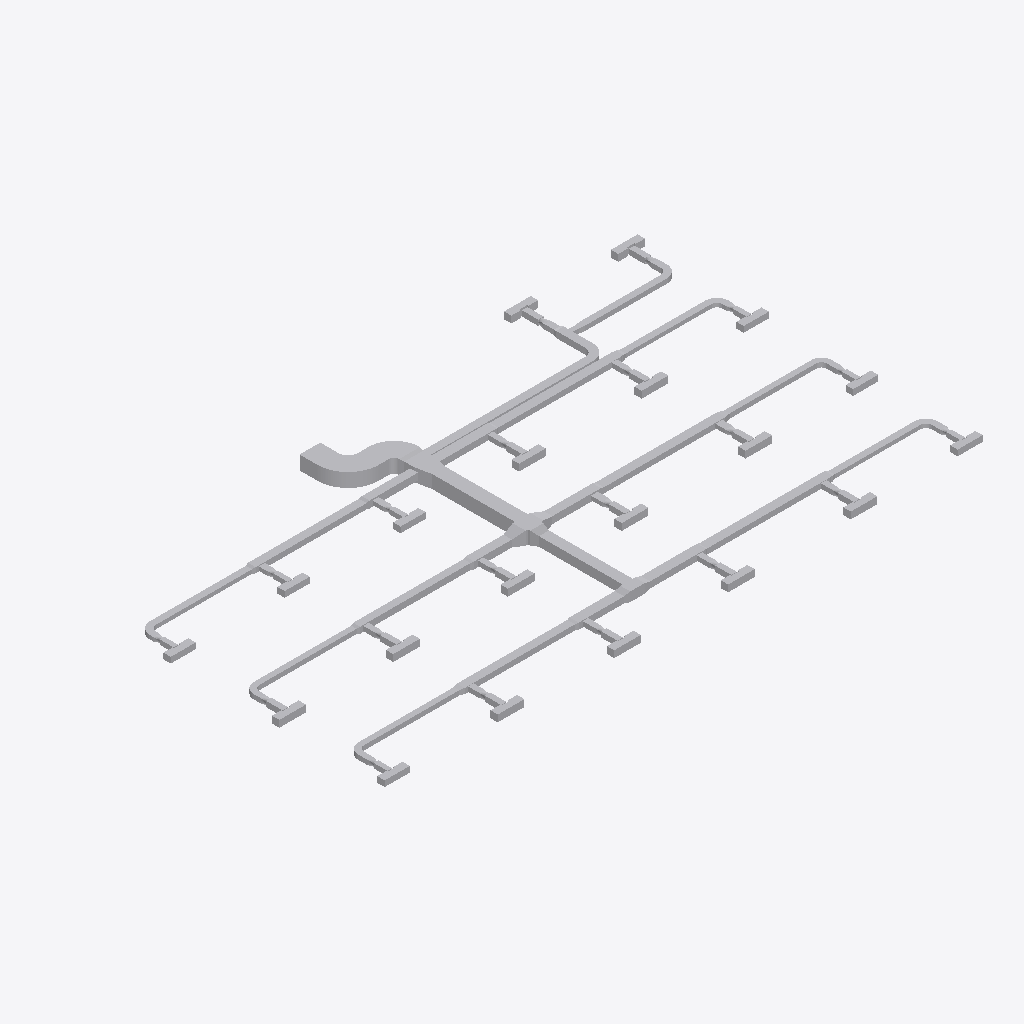
Isometric view of an IFC building model (IFC-SPF (STEP), schema IFC4, length unit metre), seen from the south-west, elements coloured by IFC class (only those large enough to see are counted): 183 other elements (light grey).
Extent 39.2 m × 22.8 m × 0.9 m (x, y, z). Elements (212): 80 IfcBuildingElementProxy, 67 IfcDuctFitting, 65 IfcDuctSegment.

HEADER;
FILE_DESCRIPTION(('ViewDefinition[DesignTransferView]'),'2;1');
FILE_NAME('/dev/null','2026-11-13T18:21:36+08:00',(''),(''),'IfcOpenShell 0.8.5','IfcOpenShell 0.8.5','Nobody');
FILE_SCHEMA(('IFC4'));
ENDSEC;
DATA;
#1=IFCPROJECT('1vMqHuAbHRFhDZm13aM5F5',$,'Source Network - Declared Compound Junction Revision',$,$,$,$,(#9),#4);
#11=IFCSITE('3sAJMjpVHVWhNhO34hmw4H',$,'Site',$,$,$,$,$,$,$,$,$,$,$);
#12=IFCBUILDING('14VNJgcavPPQRkO1GXKVZK',$,'Building',$,$,$,$,$,$,$,$,$);
#15=IFCBUILDINGSTOREY('3aggqwDfXK9vvc0ooUb0VO',$,'COORDINATION-REFERENCE-PLANE',$,$,$,$,$,$,$);
#510=IFCDUCTSEGMENT('1Ufk3tsn5INAsuK0h2HT1y',$,'D-08',$,$,#12511,#517,'D-08',$);
#917=IFCDUCTSEGMENT('0GlYPBdTrOk9iSc8VSdy5M',$,'D-15',$,$,#12630,#924,'D-15',$);
#2658=IFCDUCTFITTING('1GS8rKBADM7RZvHhbL6Ep3',$,'BEND-CORRIDOR-A',$,$,#3252,#2670,'BEND-CORRIDOR-A',.BEND.);
#1207=IFCDUCTSEGMENT('2s98LbeQnOCR5h4UlU$jeq',$,'D-20',$,$,#12715,#1214,'D-20',$);
#394=IFCDUCTSEGMENT('0qNVk8Gl5MtunvH8kUxih0',$,'D-06',$,$,#12477,#401,'D-06',$);
#801=IFCDUCTSEGMENT('2Ak1om3Z1N5xCmvkzr$r14',$,'D-13',$,$,#12596,#808,'D-13',$);
#1323=IFCDUCTSEGMENT('1LnLmgXgrLMPCjBotJJT1X',$,'D-22',$,$,#12749,#1330,'D-22',$);
#219=IFCDUCTSEGMENT('2fieqZej5SJAaqHsMO0oF8',$,'D-03',$,$,#12426,#226,'D-03',$);
#627=IFCDUCTSEGMENT('0RZ5PgHVXJLvQNvy$btRzb',$,'D-10',$,$,#12545,#634,'D-10',$);
#1033=IFCDUCTSEGMENT('1TIfjG5dDG7vbAe6RHp7j4',$,'D-17',$,$,#12664,#1040,'D-17',$);
#685=IFCDUCTSEGMENT('01iiRNwCPHCg2TQaDQTBPh',$,'D-11',$,$,#12562,#692,'D-11',$);
#277=IFCDUCTSEGMENT('38dK30VmnKehhKPOSvl9WN',$,'D-04',$,$,#12443,#284,'D-04',$);
#1091=IFCDUCTSEGMENT('10hC2HAf5QjBh8eHXVJY72',$,'D-18',$,$,#12681,#1098,'D-18',$);
#10525=IFCDUCTFITTING('3tK$ugPAvIAAusb9mKjQEp',$,'COMPOUND-RECTANGULAR-JUNCTION',$,$,#10601,#10524,$,.JUNCTION.);
#1440=IFCDUCTSEGMENT('3bnJDrEfPJpOdFEQN7QpDb',$,'D-24',$,$,#21258,#1447,'D-24',$);
#859=IFCDUCTSEGMENT('2Acysx8AbINgOLlSWUMu3$',$,'D-14',$,$,#12613,#866,'D-14',$);
#452=IFCDUCTSEGMENT('00GeeqwXDGqujg1GB$eSes',$,'D-07',$,$,#20948,#459,'D-07',$);
#1265=IFCDUCTSEGMENT('0KANCt4H1OwBz_XiEYPohN',$,'D-21',$,$,#20663,#1272,'D-21',$);
#1149=IFCDUCTSEGMENT('2JsVFcCh5MBxs36NfRYoo1',$,'D-19',$,$,#12698,#1156,'D-19',$);
#335=IFCDUCTSEGMENT('16XnXAKsDR7fGY5Y8JvRrZ',$,'D-05',$,$,#12460,#342,'D-05',$);
#2711=IFCDUCTFITTING('3__drCT4XK$8OhZtbklpLq',$,'BEND-CORRIDOR-B',$,$,#3222,#2723,'BEND-CORRIDOR-B',.BEND.);
#42=IFCDUCTSEGMENT('3Tf1SEAG9NLxz6miD8JeEM',$,'A-01',$,$,#12375,#51,'A-01',$);
#743=IFCDUCTSEGMENT('0g9bpYq$DOCvGnKRTNdtFF',$,'D-12',$,$,#12579,#750,'D-12',$);
#975=IFCDUCTSEGMENT('223pk9Z9fHyP3zWtKUZIvr',$,'D-16',$,$,#12647,#982,'D-16',$);
#160=IFCDUCTSEGMENT('3cmKKWOIXG2wIWIQw2L$Ga',$,'D-02',$,$,#12409,#167,'D-02',$);
#569=IFCDUCTSEGMENT('3_3cf04PnN2xcqwNqA9Dlz',$,'D-09',$,$,#12528,#576,'D-09',$);
#102=IFCDUCTSEGMENT('2ww9pYvAfSyx5JhKUO62Me',$,'A-02',$,$,#12392,#109,'A-02',$);
#10123=IFCDUCTFITTING('2z0OsSxEPMxe7bw868aznG',$,'RECTANGULAR-TRANSITION',$,$,#10168,#10122,$,.TRANSITION.);
#9755=IFCDUCTFITTING('1pO1kxbLLHgeS$_8xwTnCF',$,'RECTANGULAR-CROSS',$,$,#9820,#9754,$,.JUNCTION.);
#3525=IFCDUCTFITTING('2GbZoz5nfRsPMRMT$Zb04z',$,'RECTANGULAR-TEE',$,$,#3579,#3524,$,.JUNCTION.);
#4415=IFCDUCTFITTING('34mxrHmz5STv2lghv93cpE',$,'RECTANGULAR-TEE',$,$,#4469,#10756,$,.JUNCTION.);
#4860=IFCDUCTFITTING('0WTAykFzDO6g74PUW_qYSH',$,'RECTANGULAR-TEE',$,$,#11239,#10796,$,.JUNCTION.);
#8420=IFCDUCTFITTING('3BAXRbMxzN3eioe3GnwiQn',$,'RECTANGULAR-TEE',$,$,#11987,#11116,$,.JUNCTION.);
#1382=IFCDUCTSEGMENT('3TG4i8QwvGw8JWXR1SDbXG',$,'D-23',$,$,#12766,#1389,'D-23',$);
#9949=IFCDUCTFITTING('2Hhpdn9zvHWgPTh84ov2v6',$,'RECTANGULAR-TRANSITION',$,$,#9994,#9948,$,.TRANSITION.);
#6640=IFCDUCTFITTING('3DcSerARnJc8mAlL$xnPwO',$,'RECTANGULAR-TEE',$,$,#11613,#10956,$,.JUNCTION.);
#6195=IFCDUCTFITTING('2qcqvYPk5G8vc$41LcIAkK',$,'RECTANGULAR-TEE',$,$,#6249,#10916,$,.JUNCTION.);
#5305=IFCDUCTFITTING('2d3C3bkV5TKOINf_o71Axc',$,'RECTANGULAR-TEE',$,$,#11426,#10836,$,.JUNCTION.);
#8865=IFCDUCTFITTING('2Dsp0tDUbIPeYXMKPfWKVu',$,'RECTANGULAR-TEE',$,$,#12174,#11156,$,.JUNCTION.);
#7975=IFCDUCTFITTING('0UHvCBIGrKUh162tPWAMb6',$,'RECTANGULAR-TEE',$,$,#8029,#11076,$,.JUNCTION.);
#9310=IFCDUCTFITTING('3MshfZ5Q5K_eON58DjXDyB',$,'RECTANGULAR-TEE',$,$,#9364,#11196,$,.JUNCTION.);
#22226=IFCBUILDINGELEMENTPROXY('33FkGssJPV8wsTQwHSMEKY',$,'VAV_CANDIDATE_VAV-07-ACCESS-LEFT',$,$,#22241,#22236,$,$);
#21851=IFCBUILDINGELEMENTPROXY('25sZooyx1RYPXrtT7m8qWv',$,'VAV_CANDIDATE_VAV-04-ACCESS-LEFT',$,$,#21866,#21861,$,$);
#23476=IFCBUILDINGELEMENTPROXY('00iCQrFyHPZBUce8ZoXkWp',$,'VAV_CANDIDATE_VAV-17-ACCESS-LEFT',$,$,#23491,#23486,$,$);
#23882=IFCBUILDINGELEMENTPROXY('3vLSYdSh1GPPAQVuqoEdTA',$,'VAV_CANDIDATE_VAV-20-ACCESS-RIGHT',$,$,#23897,#23892,$,$);
#7085=IFCDUCTFITTING('0AKG640HHRCvsX97I0rPis',$,'RECTANGULAR-TEE',$,$,#11800,#10996,$,.JUNCTION.);
#21726=IFCBUILDINGELEMENTPROXY('3SU6u8AXrUF8GxB2muQQ87',$,'VAV_CANDIDATE_VAV-03-ACCESS-LEFT',$,$,#21741,#21736,$,$);
#21976=IFCBUILDINGELEMENTPROXY('261Ee2ATbRSf0gDcrNEf3P',$,'VAV_CANDIDATE_VAV-05-ACCESS-LEFT',$,$,#21991,#21986,$,$);
#22351=IFCBUILDINGELEMENTPROXY('2Cav5lE$LPY8L7dlhAlJ0Z',$,'VAV_CANDIDATE_VAV-08-ACCESS-LEFT',$,$,#22366,#22361,$,$);
#22601=IFCBUILDINGELEMENTPROXY('1w8BwOm1rHDxNjiUvV5adB',$,'VAV_CANDIDATE_VAV-10-ACCESS-LEFT',$,$,#22616,#22611,$,$);
#22726=IFCBUILDINGELEMENTPROXY('1aU6_4jTXJnvla1XELozuY',$,'VAV_CANDIDATE_VAV-11-ACCESS-LEFT',$,$,#22741,#22736,$,$);
#23694=IFCBUILDINGELEMENTPROXY('3nfhQrH_1IHwPevbtfgnKc',$,'VAV_CANDIDATE_VAV-19-INLET-RESERVATION',$,$,#23709,#23704,$,$);
#23757=IFCBUILDINGELEMENTPROXY('1UDnk5HTDMDwIQawiJyZc4',$,'VAV_CANDIDATE_VAV-19-ACCESS-RIGHT',$,$,#23772,#23767,$,$);
#21601=IFCBUILDINGELEMENTPROXY('09HlGYcOPMc8kw6GgSeSpf',$,'VAV_CANDIDATE_VAV-02-ACCESS-LEFT',$,$,#21616,#21611,$,$);
#23819=IFCBUILDINGELEMENTPROXY('1zJFeIZ91JTx$HYNboddi9',$,'VAV_CANDIDATE_VAV-20-INLET-RESERVATION',$,$,#23834,#23829,$,$);
#22476=IFCBUILDINGELEMENTPROXY('16JE7MeeLTKRUv_HZCjWGL',$,'VAV_CANDIDATE_VAV-09-ACCESS-LEFT',$,$,#22491,#22486,$,$);
#23351=IFCBUILDINGELEMENTPROXY('2yurGE69nKXw3$YcSvCOza',$,'VAV_CANDIDATE_VAV-16-ACCESS-LEFT',$,$,#23366,#23361,$,$);
#3970=IFCDUCTFITTING('3nUnywxFXUIfHj1ihinFuB',$,'RECTANGULAR-TEE',$,$,#4024,#10716,$,.JUNCTION.);
#10297=IFCDUCTFITTING('2dn9VHyVbTPeHkLMTVDJUw',$,'RECTANGULAR-TRANSITION',$,$,#10342,#10296,$,.TRANSITION.);
#3135=IFCDUCTFITTING('32SL8_FtLLxRDkUZc7lzNQ',$,'BEND-UP-TURN',$,$,#3257,#3147,'BEND-UP-TURN',.BEND.);
#21476=IFCBUILDINGELEMENTPROXY('11dP4quLHQ_BzMtW1xsmQP',$,'VAV_CANDIDATE_VAV-01-ACCESS-LEFT',$,$,#21491,#21486,$,$);
#22101=IFCBUILDINGELEMENTPROXY('0v5sUxwyjQjglmYHjg4WAs',$,'VAV_CANDIDATE_VAV-06-ACCESS-LEFT',$,$,#22116,#22111,$,$);
#22851=IFCBUILDINGELEMENTPROXY('0Nbq6tA4nGKuPczxsTuaui',$,'VAV_CANDIDATE_VAV-12-ACCESS-LEFT',$,$,#22866,#22861,$,$);
#22976=IFCBUILDINGELEMENTPROXY('3KSaxGvXvTYQ2a7h8FxdCr',$,'VAV_CANDIDATE_VAV-13-ACCESS-LEFT',$,$,#22991,#22986,$,$);
#23101=IFCBUILDINGELEMENTPROXY('3mILAQ1pLMZxsOtjvKr37L',$,'VAV_CANDIDATE_VAV-14-ACCESS-LEFT',$,$,#23116,#23111,$,$);
#23226=IFCBUILDINGELEMENTPROXY('39lPX87SnJq83kChdY4jE9',$,'VAV_CANDIDATE_VAV-15-ACCESS-LEFT',$,$,#23241,#23236,$,$);
#23601=IFCBUILDINGELEMENTPROXY('1KL0DPXGbNfxD4B0VwVGie',$,'VAV_CANDIDATE_VAV-18-ACCESS-LEFT',$,$,#23616,#23611,$,$);
#7530=IFCDUCTFITTING('2K8VLv$mHMsBKiV6ZO9m6P',$,'RECTANGULAR-TEE',$,$,#7584,#11036,$,.JUNCTION.);
#21694=IFCBUILDINGELEMENTPROXY('2QLWZCiRXHK8V_EWZDktIG',$,'VAV_CANDIDATE_VAV-03-INLET-RESERVATION',$,$,#21709,#21704,$,$);
#22319=IFCBUILDINGELEMENTPROXY('2iajqi6F1MrQ$obtnbenHt',$,'VAV_CANDIDATE_VAV-08-INLET-RESERVATION',$,$,#22334,#22329,$,$);
#22694=IFCBUILDINGELEMENTPROXY('2n9cFqvX1GdAiR0FPAdsD8',$,'VAV_CANDIDATE_VAV-11-INLET-RESERVATION',$,$,#22709,#22704,$,$);
#22194=IFCBUILDINGELEMENTPROXY('3ev6olsK1GYPSBhwWrvXPW',$,'VAV_CANDIDATE_VAV-07-INLET-RESERVATION',$,$,#22209,#22204,$,$);
#23319=IFCBUILDINGELEMENTPROXY('2ukEQQo3zLxuLvuApyxy2A',$,'VAV_CANDIDATE_VAV-16-INLET-RESERVATION',$,$,#23334,#23329,$,$);
#21819=IFCBUILDINGELEMENTPROXY('0oRB5pZt5H$fJrrqPktsBc',$,'VAV_CANDIDATE_VAV-04-INLET-RESERVATION',$,$,#21834,#21829,$,$);
#21944=IFCBUILDINGELEMENTPROXY('2qAk3lNcDHfvIem39YloE5',$,'VAV_CANDIDATE_VAV-05-INLET-RESERVATION',$,$,#21959,#21954,$,$);
#22444=IFCBUILDINGELEMENTPROXY('3BgheMa6rSVvOi0r3LpyEF',$,'VAV_CANDIDATE_VAV-09-INLET-RESERVATION',$,$,#22459,#22454,$,$);
#22569=IFCBUILDINGELEMENTPROXY('1IYRvUUJLJ$QAGk$f2DDlE',$,'VAV_CANDIDATE_VAV-10-INLET-RESERVATION',$,$,#22584,#22579,$,$);
#23444=IFCBUILDINGELEMENTPROXY('2B7wsh7hHG$9HaIq09SkWw',$,'VAV_CANDIDATE_VAV-17-INLET-RESERVATION',$,$,#23459,#23454,$,$);
#21569=IFCBUILDINGELEMENTPROXY('05gwS2_L1V0h8G7S58xEMk',$,'VAV_CANDIDATE_VAV-02-INLET-RESERVATION',$,$,#21584,#21579,$,$);
#5750=IFCDUCTFITTING('2XEZn9xizSj8RijhAxhINj',$,'RECTANGULAR-TEE',$,$,#5804,#10876,$,.JUNCTION.);
#3708=IFCDUCTFITTING('1YJt4TrT9S8BByBTRqevjy',$,'RECTANGULAR-TRANSITION',$,$,#3753,#3707,$,.TRANSITION.);
#21882=IFCBUILDINGELEMENTPROXY('27SiQPZ5DMXR6wuxfpqpbi',$,'VAV_CANDIDATE_VAV-04-ACCESS-RIGHT',$,$,#21897,#21892,$,$);
#23382=IFCBUILDINGELEMENTPROXY('2DNXPHnVrPkgPl1yl0SL95',$,'VAV_CANDIDATE_VAV-16-ACCESS-RIGHT',$,$,#23397,#23392,$,$);
#21757=IFCBUILDINGELEMENTPROXY('1Z2yaHuVzRZP6QIW8T9TmJ',$,'VAV_CANDIDATE_VAV-03-ACCESS-RIGHT',$,$,#21772,#21767,$,$);
#22382=IFCBUILDINGELEMENTPROXY('2amyPGEnXUD9RDanq04HXx',$,'VAV_CANDIDATE_VAV-08-ACCESS-RIGHT',$,$,#22397,#22392,$,$);
#22507=IFCBUILDINGELEMENTPROXY('206hCe23DOxQDkpfJRpGzv',$,'VAV_CANDIDATE_VAV-09-ACCESS-RIGHT',$,$,#22522,#22517,$,$);
#3029=IFCDUCTFITTING('1TWK5B6RfT_AFHX9Xe4Kgi',$,'BEND-TAP-VAV-18',$,$,#12360,#3041,'BEND-TAP-VAV-18',.BEND.);
#2817=IFCDUCTFITTING('0ibn1oYr9NqAKrRPJhTTLc',$,'BEND-TAP-VAV-06',$,$,#12330,#2829,'BEND-TAP-VAV-06',.BEND.);
#22757=IFCBUILDINGELEMENTPROXY('1Q$9e_BajPSh6pacBLqnYi',$,'VAV_CANDIDATE_VAV-11-ACCESS-RIGHT',$,$,#22772,#22767,$,$);
#22257=IFCBUILDINGELEMENTPROXY('0QltxrJVjNrQLpthfGGdSP',$,'VAV_CANDIDATE_VAV-07-ACCESS-RIGHT',$,$,#22272,#22267,$,$);
#22632=IFCBUILDINGELEMENTPROXY('2WJquLnePK7wH7Vx3IMA24',$,'VAV_CANDIDATE_VAV-10-ACCESS-RIGHT',$,$,#22647,#22642,$,$);
#21632=IFCBUILDINGELEMENTPROXY('3blhz27lXVyP0PEIrDpQE6',$,'VAV_CANDIDATE_VAV-02-ACCESS-RIGHT',$,$,#21647,#21642,$,$);
#22007=IFCBUILDINGELEMENTPROXY('3DjtzuaPPQJwdsGpw831z4',$,'VAV_CANDIDATE_VAV-05-ACCESS-RIGHT',$,$,#22022,#22017,$,$);
#23507=IFCBUILDINGELEMENTPROXY('3q0TkQb9HJW8_kbTdEjaKX',$,'VAV_CANDIDATE_VAV-17-ACCESS-RIGHT',$,$,#23522,#23517,$,$);
#22132=IFCBUILDINGELEMENTPROXY('3MD7L1qbjP9BCZpj8K9kKP',$,'VAV_CANDIDATE_VAV-06-ACCESS-RIGHT',$,$,#22147,#22142,$,$);
#23632=IFCBUILDINGELEMENTPROXY('11$7ipi6jNgO1c8UuTGv0S',$,'VAV_CANDIDATE_VAV-18-ACCESS-RIGHT',$,$,#23647,#23642,$,$);
#21507=IFCBUILDINGELEMENTPROXY('068EGGVNjHof0nQdfk8wdE',$,'VAV_CANDIDATE_VAV-01-ACCESS-RIGHT',$,$,#21522,#21517,$,$);
#23007=IFCBUILDINGELEMENTPROXY('1pMM6T3bfUWf5SnTeDP2YS',$,'VAV_CANDIDATE_VAV-13-ACCESS-RIGHT',$,$,#23022,#23017,$,$);
#23132=IFCBUILDINGELEMENTPROXY('3v6Gr9WhvNNRZ2nXyeu9DN',$,'VAV_CANDIDATE_VAV-14-ACCESS-RIGHT',$,$,#23147,#23142,$,$);
#23257=IFCBUILDINGELEMENTPROXY('3qP5vKzaXVqAat1RhGccG9',$,'VAV_CANDIDATE_VAV-15-ACCESS-RIGHT',$,$,#23272,#23267,$,$);
#23851=IFCBUILDINGELEMENTPROXY('2qcCmGv_XMJfWMk3QXN_Gz',$,'VAV_CANDIDATE_VAV-20-ACCESS-LEFT',$,$,#23866,#23861,$,$);
#23726=IFCBUILDINGELEMENTPROXY('1SPAe5f3zPZA8m$qR0rWas',$,'VAV_CANDIDATE_VAV-19-ACCESS-LEFT',$,$,#23741,#23736,$,$);
#23069=IFCBUILDINGELEMENTPROXY('0n5GCImYvOTBX_1JL8Mk8S',$,'VAV_CANDIDATE_VAV-14-INLET-RESERVATION',$,$,#23084,#23079,$,$);
#23194=IFCBUILDINGELEMENTPROXY('2maXmq8H9NUxxd_01LqgP1',$,'VAV_CANDIDATE_VAV-15-INLET-RESERVATION',$,$,#23209,#23204,$,$);
#22069=IFCBUILDINGELEMENTPROXY('0zBr_OrN5I5OWzFvTKxfJL',$,'VAV_CANDIDATE_VAV-06-INLET-RESERVATION',$,$,#22084,#22079,$,$);
#22819=IFCBUILDINGELEMENTPROXY('0BAQh3exnLtA5vDbLfSl8T',$,'VAV_CANDIDATE_VAV-12-INLET-RESERVATION',$,$,#22834,#22829,$,$);
#22882=IFCBUILDINGELEMENTPROXY('2JbyxdLZ1Vju6iBb256Cc4',$,'VAV_CANDIDATE_VAV-12-ACCESS-RIGHT',$,$,#22897,#22892,$,$);
#3082=IFCDUCTFITTING('3GLkYHze9Uw8_FjhVKOzKc',$,'BEND-TAP-VAV-20',$,$,#3217,#3094,'BEND-TAP-VAV-20',.BEND.);
#2923=IFCDUCTFITTING('0jrW4IiM9QGe5EURDoYzuc',$,'BEND-TAP-VAV-12',$,$,#12345,#2935,'BEND-TAP-VAV-12',.BEND.);
#23569=IFCBUILDINGELEMENTPROXY('1nAj9O6TrQavTKjidcq5ph',$,'VAV_CANDIDATE_VAV-18-INLET-RESERVATION',$,$,#23584,#23579,$,$);
#22944=IFCBUILDINGELEMENTPROXY('1tiQ54jSnLnvCFG8q1kcvo',$,'VAV_CANDIDATE_VAV-13-INLET-RESERVATION',$,$,#22959,#22954,$,$);
#2976=IFCDUCTFITTING('1hJrcsal9PEeDP4SMx$KOp',$,'BEND-TAP-VAV-13',$,$,#3242,#2988,'BEND-TAP-VAV-13',.BEND.);
#21444=IFCBUILDINGELEMENTPROXY('0I1mcGH9HGuRntS7XnP25O',$,'VAV_CANDIDATE_VAV-01-INLET-RESERVATION',$,$,#21459,#21454,$,$);
#3882=IFCDUCTFITTING('2v8d4ojL5QafzZ9D0Bm0K7',$,'RECTANGULAR-TRANSITION',$,$,#3927,#3881,$,.TRANSITION.);
#21538=IFCBUILDINGELEMENTPROXY('3PSHnx2AfK1fP6Vliki1Il',$,'VAV_CANDIDATE_VAV-02-CASING',$,$,#21553,#21548,$,$);
#21913=IFCBUILDINGELEMENTPROXY('07PhkGup1HJO46Hyh0smqr',$,'VAV_CANDIDATE_VAV-05-CASING',$,$,#21928,#21923,$,$);
#22413=IFCBUILDINGELEMENTPROXY('3fpnWHNtXJIvAS9OzVzctg',$,'VAV_CANDIDATE_VAV-09-CASING',$,$,#22428,#22423,$,$);
#22663=IFCBUILDINGELEMENTPROXY('1trSthrt1U4Be6wMaFwscN',$,'VAV_CANDIDATE_VAV-11-CASING',$,$,#22678,#22673,$,$);
#22163=IFCBUILDINGELEMENTPROXY('3RoxT5vPjOjAsBiGkary7g',$,'VAV_CANDIDATE_VAV-07-CASING',$,$,#22178,#22173,$,$);
#22538=IFCBUILDINGELEMENTPROXY('2q7jRIYsLPjgLqAH4ZmwWf',$,'VAV_CANDIDATE_VAV-10-CASING',$,$,#22553,#22548,$,$);
#23288=IFCBUILDINGELEMENTPROXY('1bsR7Y5W5ISPcAHDCXBvUx',$,'VAV_CANDIDATE_VAV-16-CASING',$,$,#23303,#23298,$,$);
#23413=IFCBUILDINGELEMENTPROXY('1DbGBA5oHMbvDdJRwtCToR',$,'VAV_CANDIDATE_VAV-17-CASING',$,$,#23428,#23423,$,$);
#2870=IFCDUCTFITTING('0WD0vb27TQyg59IaExUFo$',$,'BEND-TAP-VAV-07',$,$,#3237,#2882,'BEND-TAP-VAV-07',.BEND.);
#2600=IFCDUCTSEGMENT('2NUeFlDmPKeAdID44c7Y3d',$,'D-44',$,$,#13444,#2607,'D-44',$);
#2764=IFCDUCTFITTING('1T1iJcPpbHQe9NXE03EuZB',$,'BEND-TAP-VAV-01',$,$,#3212,#2776,'BEND-TAP-VAV-01',.BEND.);
#21663=IFCBUILDINGELEMENTPROXY('0QL$eSxSHK1x6FLXYgWMeS',$,'VAV_CANDIDATE_VAV-03-CASING',$,$,#21678,#21673,$,$);
#22288=IFCBUILDINGELEMENTPROXY('3o$58hG4HG0v2ZgBR86eqn',$,'VAV_CANDIDATE_VAV-08-CASING',$,$,#22303,#22298,$,$);
#21788=IFCBUILDINGELEMENTPROXY('11q8oWG5vMiB_ZKtDxxwhH',$,'VAV_CANDIDATE_VAV-04-CASING',$,$,#21803,#21798,$,$);
#2542=IFCDUCTSEGMENT('2A5hnkfKfVQA3ppPSDKTLp',$,'D-43',$,$,#13428,#2549,'D-43',$);
#1498=IFCDUCTSEGMENT('3yhBBouBPRw8LwOEWLhhps',$,'D-25',$,$,#13140,#1505,'D-25',$);
#2136=IFCDUCTSEGMENT('0FMDd$bG1NneS7N2OdRFsP',$,'D-36',$,$,#13316,#2143,'D-36',$);
#1788=IFCDUCTSEGMENT('3UfxkNar9T3uv889TvBuZo',$,'D-30',$,$,#13220,#1795,'D-30',$);
#21269=IFCDUCTFITTING('1sjUXZgAfHIfw6n5mu4iVA',$,'THROAT-EXPANSION-CANDIDATE',$,$,#21397,#21392,$,.TRANSITION.);
#23163=IFCBUILDINGELEMENTPROXY('1WMSBG$6PHBgnrtrn4_x7i',$,'VAV_CANDIDATE_VAV-15-CASING',$,$,#23178,#23173,$,$);
#21413=IFCBUILDINGELEMENTPROXY('0QeLlx3ZLQdA0jrbuOYfRJ',$,'VAV_CANDIDATE_VAV-01-CASING',$,$,#21428,#21423,$,$);
#22038=IFCBUILDINGELEMENTPROXY('3Wyi_$47TTYunFEpcoMP0X',$,'VAV_CANDIDATE_VAV-06-CASING',$,$,#22053,#22048,$,$);
#22788=IFCBUILDINGELEMENTPROXY('05GbPBF9rPoAY2EciXANmD',$,'VAV_CANDIDATE_VAV-12-CASING',$,$,#22803,#22798,$,$);
#22913=IFCBUILDINGELEMENTPROXY('0Mu3TH8mrRQ9K3x5Gsl1MW',$,'VAV_CANDIDATE_VAV-13-CASING',$,$,#22928,#22923,$,$);
#23538=IFCBUILDINGELEMENTPROXY('180nmnLNPP8xnA4gA0l6gn',$,'VAV_CANDIDATE_VAV-18-CASING',$,$,#23553,#23548,$,$);
#23038=IFCBUILDINGELEMENTPROXY('0UCv_uIB9GUQGvYe_k2U23',$,'VAV_CANDIDATE_VAV-14-CASING',$,$,#23053,#23048,$,$);
#4153=IFCDUCTFITTING('0jkIpE339UJuVju7ICXFwa',$,'RECTANGULAR-TRANSITION',$,$,#4198,#4152,$,.TRANSITION.);
#6378=IFCDUCTFITTING('07b4f9lQPRehcpJNvrJdoA',$,'RECTANGULAR-TRANSITION',$,$,#6423,#6377,$,.TRANSITION.);
#7268=IFCDUCTFITTING('3h3LVEhmLMw8Yn5iIujoaS',$,'RECTANGULAR-TRANSITION',$,$,#11941,#7267,$,.TRANSITION.);
#4598=IFCDUCTFITTING('3ysY1EiSPKuwnw9GCI$6QR',$,'RECTANGULAR-TRANSITION',$,$,#4643,#4597,$,.TRANSITION.);
#23788=IFCBUILDINGELEMENTPROXY('0SpISO5CzQ6QXggrQ7bcoN',$,'VAV_CANDIDATE_VAV-20-CASING',$,$,#23803,#23798,$,$);
#23663=IFCBUILDINGELEMENTPROXY('1EUR5Eq_5OywqMTdjTlzh7',$,'VAV_CANDIDATE_VAV-19-CASING',$,$,#23678,#23673,$,$);
#8158=IFCDUCTFITTING('3EOykJlO1HYxMOUeXGrm9C',$,'RECTANGULAR-TRANSITION',$,$,#8203,#8157,$,.TRANSITION.);
#17845=IFCDUCTFITTING('2ut_eWMFvGiPfJKc68n7Wb',$,'VAV-10-INLET-TRANSITION',$,$,#17895,#17844,$,.TRANSITION.);
#15557=IFCDUCTFITTING('1yo3oMeLjHKvejNdyVZDDU',$,'VAV-04-INLET-TRANSITION',$,$,#15607,#15556,$,.TRANSITION.);
#19347=IFCDUCTFITTING('3ZuxyTKx1MRw4gCYfVFRA_',$,'VAV-19-INLET-TRANSITION',$,$,#19397,#19346,$,.TRANSITION.);
#15618=IFCDUCTFITTING('14frf0CbvTmfmxDxOuXDDP',$,'VAV-05-INLET-TRANSITION',$,$,#15668,#15617,$,.TRANSITION.);
#16697=IFCDUCTFITTING('0JfUHjcB5SvPKt2ri92tEC',$,'VAV-07-INLET-TRANSITION',$,$,#16747,#16696,$,.TRANSITION.);
#19408=IFCDUCTFITTING('3FCff2DUrKkx8Orj$gw8Iu',$,'VAV-20-INLET-TRANSITION',$,$,#19458,#19407,$,.TRANSITION.);
#16758=IFCDUCTFITTING('1iMV4IGVbTQQ3Zslkcf4ed',$,'VAV-08-INLET-TRANSITION',$,$,#16808,#16757,$,.TRANSITION.);
#17906=IFCDUCTFITTING('3eWODGgi1JVgoXONtliPba',$,'VAV-11-INLET-TRANSITION',$,$,#17956,#17905,$,.TRANSITION.);
#18211=IFCDUCTFITTING('19FJZS12HTfv_ra$HIeypD',$,'VAV-16-INLET-TRANSITION',$,$,#18261,#18210,$,.TRANSITION.);
#15435=IFCDUCTFITTING('0605Yd06LLBBo7DnXK$8AR',$,'VAV-02-INLET-TRANSITION',$,$,#15485,#15434,$,.TRANSITION.);
#16819=IFCDUCTFITTING('073$13FGvKQfQFW3Bfaw_Y',$,'VAV-09-INLET-TRANSITION',$,$,#16869,#16818,$,.TRANSITION.);
#18272=IFCDUCTFITTING('3FRUibkjjTCA_HQeOt3zGq',$,'VAV-17-INLET-TRANSITION',$,$,#18322,#18271,$,.TRANSITION.);
#5933=IFCDUCTFITTING('2FvdFUVL5HUxtti7erekMp',$,'RECTANGULAR-TRANSITION',$,$,#5978,#5932,$,.TRANSITION.);
#7713=IFCDUCTFITTING('2JMPWE5frHZh$wlOnAqtDb',$,'RECTANGULAR-TRANSITION',$,$,#7758,#7712,$,.TRANSITION.);
#15496=IFCDUCTFITTING('1gUy0S3gzKSAO4VCRzaRLu',$,'VAV-03-INLET-TRANSITION',$,$,#15546,#15495,$,.TRANSITION.);
#6823=IFCDUCTFITTING('0xQD0bae1JS9QSYLjgwgUq',$,'RECTANGULAR-TRANSITION',$,$,#11754,#6822,$,.TRANSITION.);
#14441=IFCDUCTFITTING('0ZvL2d7mjHBgUb$BMNqc3$',$,'VAV-01-INLET-TRANSITION',$,$,#14491,#14440,$,.TRANSITION.);
#17967=IFCDUCTFITTING('1GeF7U9_PHg89aSWWC4FLo',$,'VAV-12-INLET-TRANSITION',$,$,#18017,#17966,$,.TRANSITION.);
#18028=IFCDUCTFITTING('0Lx_JY7arRsxNLeOIqw_of',$,'VAV-13-INLET-TRANSITION',$,$,#18078,#18027,$,.TRANSITION.);
#18333=IFCDUCTFITTING('2dMvZV34jPX8IHxG0dDJtT',$,'VAV-18-INLET-TRANSITION',$,$,#18383,#18332,$,.TRANSITION.);
#1846=IFCDUCTSEGMENT('3YEo7IX2vLHOZoUdtxYhkW',$,'D-31',$,$,#13236,#1853,'D-31',$);
#18089=IFCDUCTFITTING('2V76E$fNPNBBedH8MA2JbC',$,'VAV-14-INLET-TRANSITION',$,$,#18139,#18088,$,.TRANSITION.);
ENDSEC;
